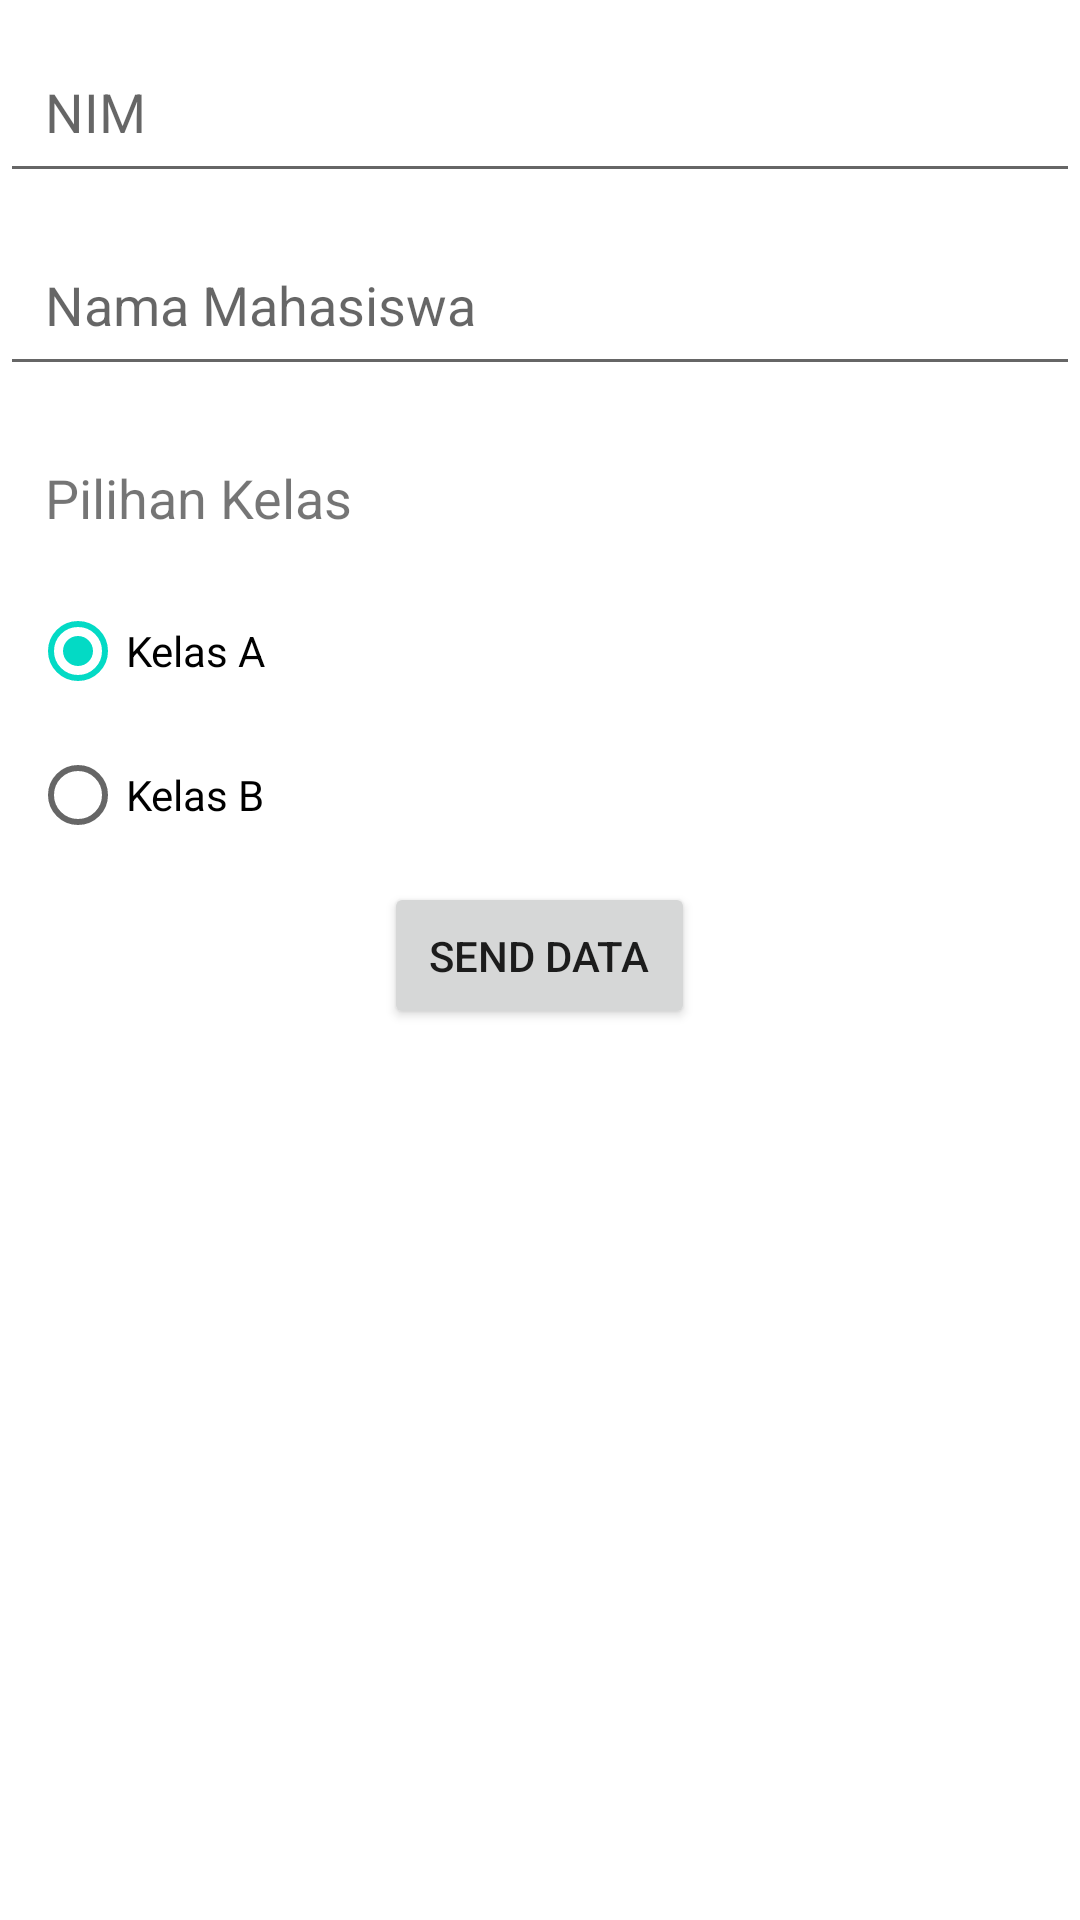

Reconstruct the res/layout file that produces this screen, plus the resources it refers to.
<!-- AndroidManifest.xml: application theme Theme.MyUTS_18030023 -->
<!-- res/layout/activity_main.xml -->
<?xml version="1.0" encoding="utf-8"?>
<LinearLayout xmlns:android="http://schemas.android.com/apk/res/android"
    xmlns:app="http://schemas.android.com/apk/res-auto"
    xmlns:tools="http://schemas.android.com/tools"
    android:layout_width="match_parent"
    android:layout_height="match_parent"
    tools:context=".MainActivity"
    android:focusable="true"
    android:focusableInTouchMode="true"
    android:orientation="vertical">


    <EditText
        android:id="@+id/editNIM"
        android:layout_width="match_parent"
        android:layout_height="wrap_content"
        android:layout_marginTop="10dp"
        android:padding="15dp"
        android:hint="NIM"
        android:inputType="textPersonName|textCapWords"
        android:nextFocusDown="@id/nama"/>

    <EditText
        android:id="@+id/nama"
        android:layout_width="match_parent"
        android:layout_height="wrap_content"
        android:layout_marginTop="10dp"
        android:hint="Nama Mahasiswa "
        android:padding="15dp"
        android:inputType="textEmailAddress" />

    <TextView
        android:layout_width="wrap_content"
        android:layout_height="wrap_content"
        android:text="Pilihan Kelas"
        android:textSize="18dp"
        android:layout_marginTop="10dp"
        android:padding="15dp" />

    <RadioGroup
        android:id="@+id/pilihanKelas"
        android:layout_width="match_parent"
        android:layout_height="wrap_content"
        android:layout_marginLeft="10dp"
        android:orientation="vertical"
        android:checkedButton="@id/kelasA" >

        <RadioButton
            android:id="@+id/kelasA"
            android:layout_width="wrap_content"
            android:layout_height="wrap_content"
            android:text="Kelas A" />

        <RadioButton
            android:id="@+id/kelasB"
            android:layout_width="wrap_content"
            android:layout_height="wrap_content"
            android:text="Kelas B" />

    </RadioGroup>

    <RelativeLayout
        android:layout_width="match_parent"
        android:layout_height="wrap_content" >

        <Button
            android:id="@+id/kirimData"
            android:layout_width="wrap_content"
            android:layout_height="wrap_content"
            android:layout_centerInParent="true"
            android:layout_marginTop="10dp"
            android:padding="15dp"
            android:text="SEND DATA"
            android:onClick="kirimData" />

    </RelativeLayout>




</LinearLayout>
<!-- resources referenced by this layout -->
<resources>
  <style name="Theme.MyUTS_18030023" parent="Theme.MaterialComponents.DayNight.DarkActionBar">
          
          <item name="colorPrimary">@color/purple_500</item>
          <item name="colorPrimaryVariant">@color/purple_700</item>
          <item name="colorOnPrimary">@color/white</item>
          
          <item name="colorSecondary">@color/teal_200</item>
          <item name="colorSecondaryVariant">@color/teal_700</item>
          <item name="colorOnSecondary">@color/black</item>
          
          <item name="android:statusBarColor" tools:targetApi="l">?attr/colorPrimaryVariant</item>
          
      </style>
  <!-- not gathered from this repository: default colours our renderer supplied (Android Studio template values) -->
  <color name="purple_500">#FF6200EE</color>
  <color name="purple_700">#FF3700B3</color>
  <color name="teal_200">#FF03DAC5</color>
  <color name="teal_700">#FF018786</color>
  <color name="black">#FF000000</color>
  <color name="white">#FFFFFFFF</color>
</resources>
